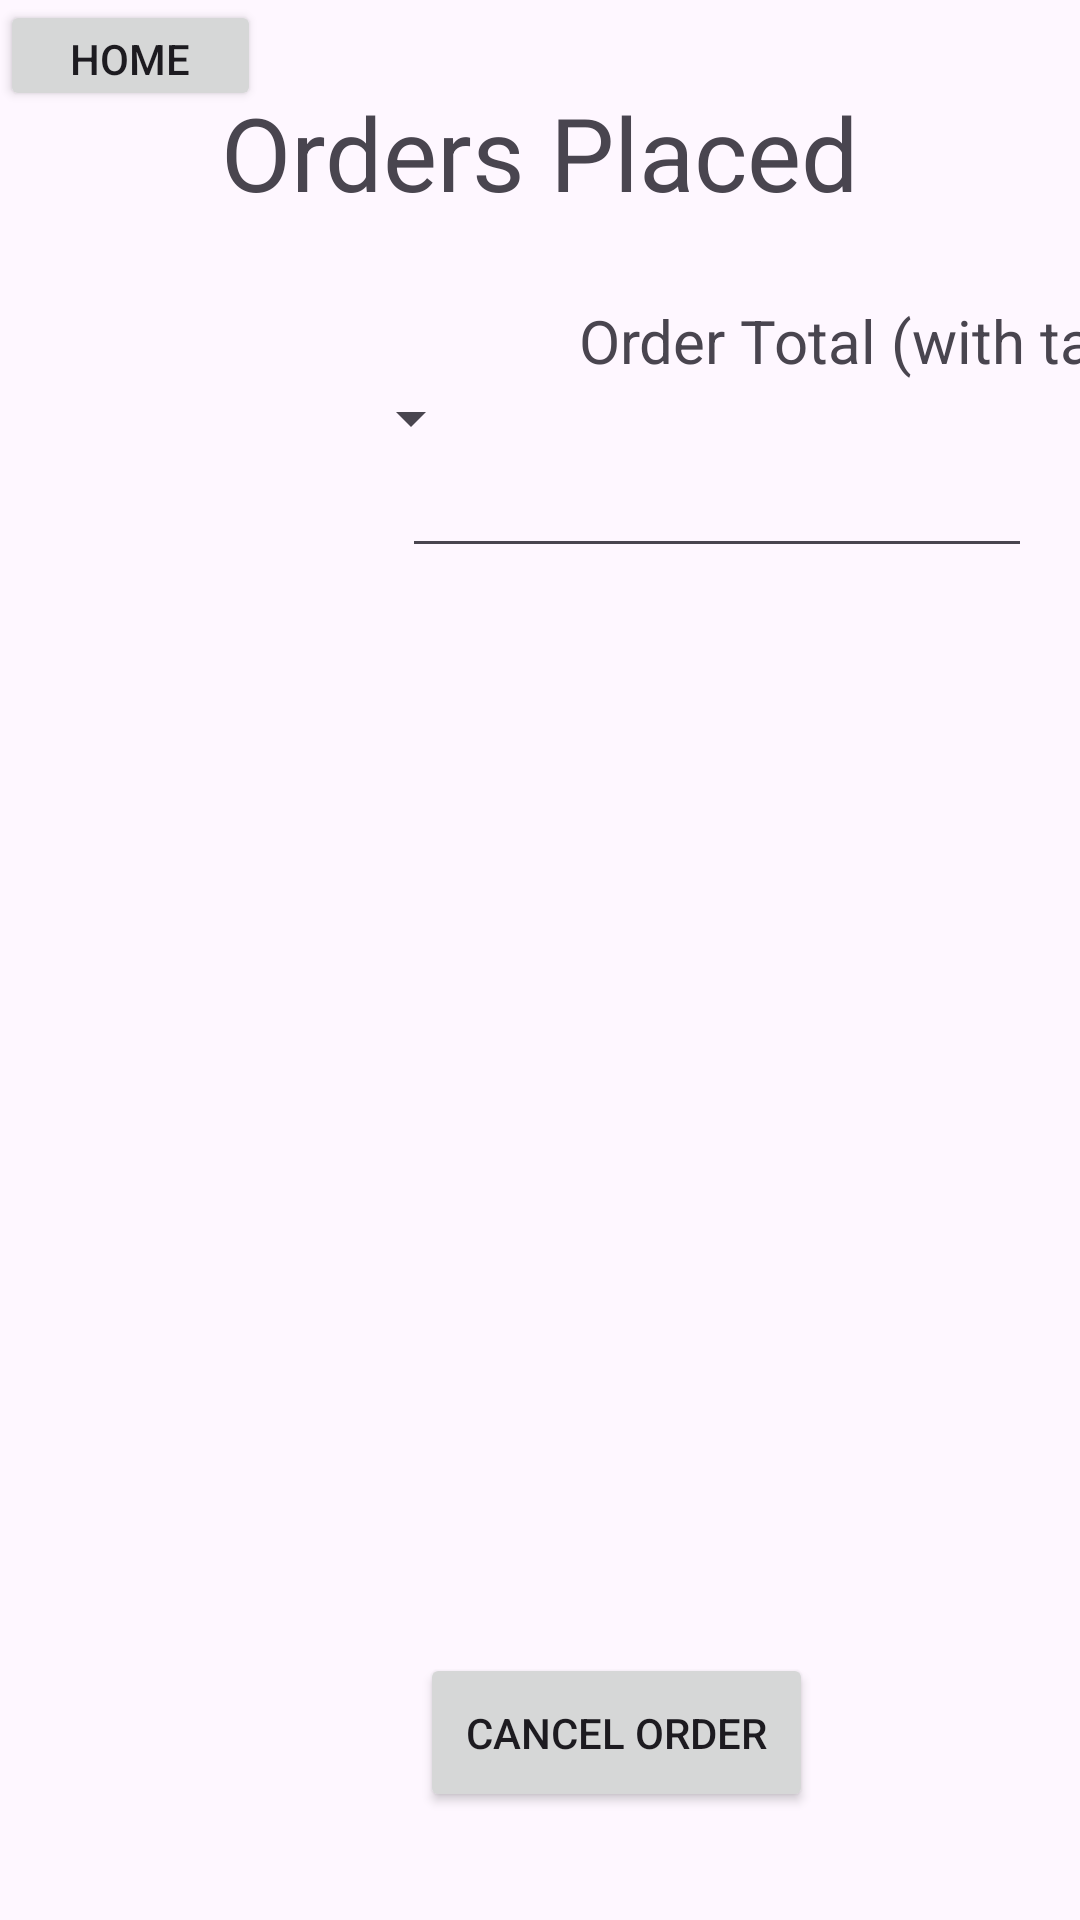

Write the Android layout XML for this screen, with the resource values it uses.
<!-- AndroidManifest.xml: application theme Theme.RUPizzeria2 -->
<!-- res/layout/activity_orders_placed.xml -->
<?xml version="1.0" encoding="utf-8"?>
<androidx.constraintlayout.widget.ConstraintLayout xmlns:android="http://schemas.android.com/apk/res/android"
    xmlns:app="http://schemas.android.com/apk/res-auto"
    xmlns:tools="http://schemas.android.com/tools"
    android:layout_width="match_parent"
    android:layout_height="match_parent">

    <Button
        android:id="@+id/cancelOrder2"
        android:layout_width="131dp"
        android:layout_height="53dp"
        android:layout_marginStart="140dp"
        android:layout_marginBottom="36dp"
        android:text="Cancel Order"
        app:layout_constraintBottom_toBottomOf="parent"
        app:layout_constraintStart_toStartOf="parent" />

    <Button
        android:id="@+id/goHome3"
        android:layout_width="87dp"
        android:layout_height="37dp"
        android:text="Home"
        app:layout_constraintStart_toStartOf="parent"
        app:layout_constraintTop_toTopOf="parent" />

    <TextView
        android:id="@+id/textView3"
        android:layout_width="213dp"
        android:layout_height="66dp"
        android:layout_marginTop="28dp"
        android:text="Orders Placed"
        android:textSize="34sp"
        app:layout_constraintEnd_toEndOf="parent"
        app:layout_constraintStart_toStartOf="parent"
        app:layout_constraintTop_toTopOf="parent" />

    <Spinner
        android:id="@+id/ordersSpinner"
        android:layout_width="145dp"
        android:layout_height="47dp"
        android:layout_marginStart="16dp"
        android:layout_marginTop="116dp"
        app:layout_constraintStart_toStartOf="parent"
        app:layout_constraintTop_toTopOf="parent" />

    <TextView
        android:id="@+id/textView9"
        android:layout_width="213dp"
        android:layout_height="51dp"
        android:layout_marginStart="32dp"
        android:layout_marginTop="100dp"
        android:text="Order Total (with tax)"
        android:textSize="20sp"
        app:layout_constraintStart_toEndOf="@+id/ordersSpinner"
        app:layout_constraintTop_toTopOf="parent" />

    <EditText
        android:id="@+id/price"
        android:layout_width="wrap_content"
        android:layout_height="wrap_content"
        android:layout_marginTop="48dp"
        android:layout_marginEnd="16dp"
        android:ems="10"
        android:inputType="text"
        app:layout_constraintEnd_toEndOf="parent"
        app:layout_constraintTop_toTopOf="@+id/textView9" />

    <ListView
        android:id="@+id/ordersListView"
        android:layout_width="409dp"
        android:layout_height="447dp"
        android:layout_marginStart="1dp"
        android:layout_marginTop="194dp"
        android:layout_marginEnd="1dp"
        android:layout_marginBottom="90dp"
        app:layout_constraintBottom_toBottomOf="parent"
        app:layout_constraintEnd_toEndOf="parent"
        app:layout_constraintStart_toStartOf="parent"
        app:layout_constraintTop_toTopOf="parent" />

</androidx.constraintlayout.widget.ConstraintLayout>
<!-- resources referenced by this layout -->
<resources>
  <style name="Theme.RUPizzeria2" parent="Base.Theme.RUPizzeria2" />
  <style name="Base.Theme.RUPizzeria2" parent="Theme.Material3.DayNight.NoActionBar">
          
          
      </style>
</resources>
